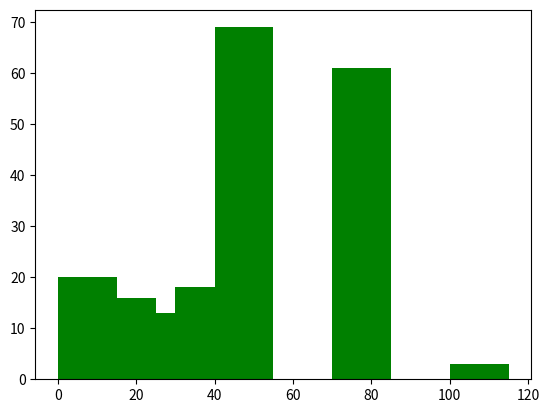

The matplotlib source for this figure:
from random import randint
from matplotlib import pyplot as plt


def compute_histogram_bins(data=[], bins=[]):
    """
        Question 1:
        Given:
            - data, a list of numbers you want to plot a histogram from,
            - bins, a list of sorted numbers that represents your histogram
              bin thresdholds,
        return a data structure that can be used as input for plot_histogram
        to plot a histogram of data with buckets bins.
        You are not allowed to use external libraries other than those already
        imported.
    """
    histogram_bins={}                       #create an empty dictionary to save pair bin:value_count
    idx = 0
    data.sort()
    for item in data:
        for v in bins:                      #sorting data per bins
            idx = (idx + 1) % len(bins)
            next_elem = bins[idx]
            if v <= item < next_elem:
                histogram_bins[v]=histogram_bins.get(v,0)+1
        if item >= bins[-1]:                    #add values to the last bin
            histogram_bins[item]=histogram_bins.get(v,0)+1

    return (histogram_bins)


def plot_histogram(bins_count):
    """
        Question 1:
        Implement this function that plots a histogram from the data
        structure you returned from compute_histogram_bins. We recommend using
        matplotlib.pyplot but you are free to use whatever package you prefer.
        You are also free to provide any graphical representation enhancements
        to your output.
    """
    #get bins as x coordinates of the bars, get value_count as heights of the bars
    plt.bar(bins_count.keys(),bins_count.values(), width = 15, align='edge', color='g')
    plt.show()


if __name__ == "__main__":

    # EXAMPLE:

    # inputs
    data = [randint(0, 100) for x in range(200)]
    bins = [0, 10, 20, 30, 40, 70, 100]

    # compute the bins count
    histogram_bins = compute_histogram_bins(data=data, bins=bins)

    # plot the histogram given the bins count above
    plot_histogram(histogram_bins)
